Run: headless pygame with SDL's dummy video driver; simulated clock (each Clock.tick advances the game by its frame time, no real sleeping); random seed 0; keys injected as events and as key.get_pressed() state; no mouse input.
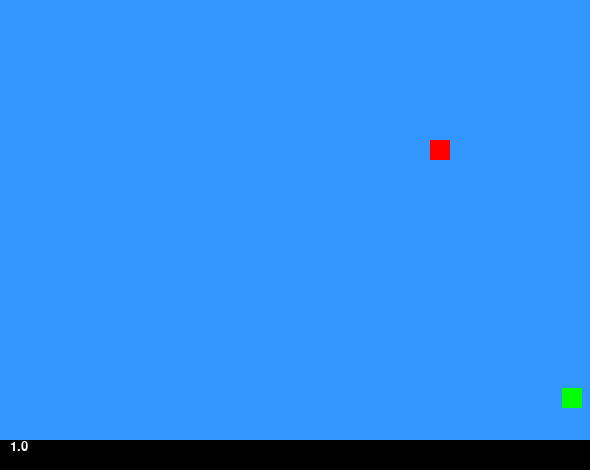
Frame 1 of 4 · flips 1–60 · no input
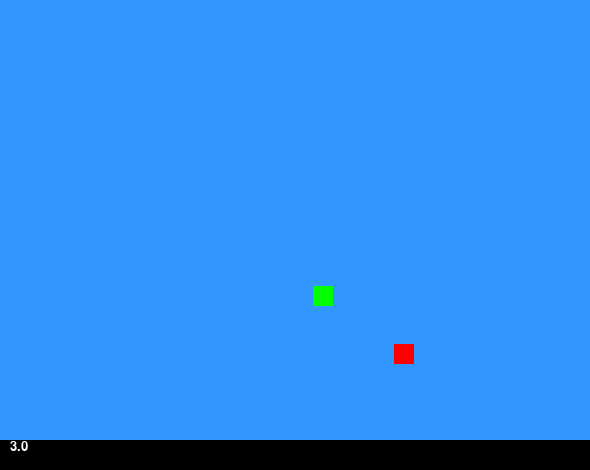
Frame 2 of 4 · flips 61–180 · tapped SPACE, RETURN · held RIGHT (→), D
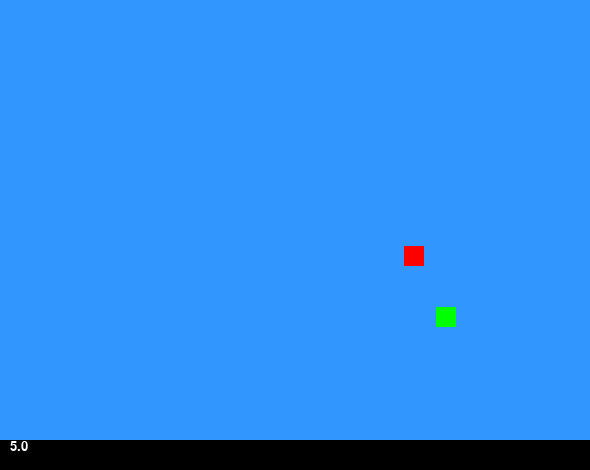
Frame 3 of 4 · flips 181–300 · held DOWN (↓), S
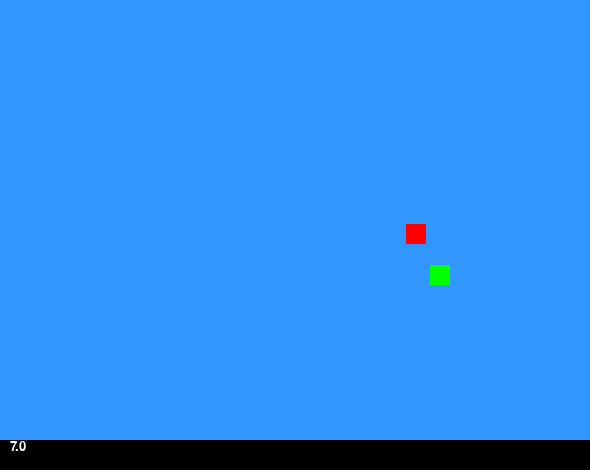
Frame 4 of 4 · flips 301–420 · held LEFT (←), A, UP (↑), W

The pygame program that drew these frames:

import pygame
import sys
import random

pygame.init() #pygame opstarten

Scherm_breedte=590
Scherm_lengte=470
scherm = pygame.display.set_mode((Scherm_breedte, Scherm_lengte))
boundary = pygame.Rect(0, 0, Scherm_breedte, Scherm_lengte-33)  # Maakt een vlak even groot als het speelveld
lettertype1=pygame.font.SysFont("arial",36)
lettertype2=pygame.font.SysFont("arial",20)


pygame.display.set_caption("Tikkertje") #naam van systeem

#Kleuren bepaald met rbg (rood, groen, blauw) met schaal van 0-255
ZWART = (0,0,0)
GROEN = (0, 255, 0)
ROOD = (255,0,0)
BLAUW = (0, 0, 255)
WIT =  (255,255,255)
ACHTERGROND_KLEUR = (50, 150, 255)

klok = pygame.time.Clock() #snelheid van spel (fps)

renner=pygame.Rect(random.randint(0, 560),random.randint(0, 430),20,20)
jager=pygame.Rect(random.randint(0, 560),random.randint(0, 430),20,20)
score=0
snelheid_r=3
snelheid_j=snelheid_r-1
ruur=0
scenario=0

running=True
while running:
    for event in pygame.event.get():
        if event.type == pygame.QUIT:  # Als je op het kruisje klikt
            running=False

    renner.clamp_ip(boundary)   # Houdt renner binnen het vlak

    renner_x_oud = renner.x
    renner_y_oud = renner.y
    d=jager.x-renner.x
    if d==0: d=0.0001
    e=jager.y-renner.y
    if e==0: e=0.0001
    f=abs(d/e)

    a=renner.x-jager.x
    if a==0: a=0.0001
    b=renner.y-jager.y
    if b==0: b=0.0001
    c=(a/b)
    g=a/b

    if scenario==0:
        if g>1:
            if renner.y<jager.y:
                renner.y+=snelheid_r
                scenario=1
            else:
                renner.y-=snelheid_r
                scenario=2
        if 1>g>0:
            if renner.y<jager.y:
                renner.x+=snelheid_r
                scenario=3
            else:
                renner.x-=snelheid_r
                scenario=4
        if 0>g>(-1):
            if renner.y<jager.y:
                renner.x-=snelheid_r
                scenario=5
            else:
                renner.x+=snelheid_r
                scenario=6
        if (-1)>g:
            if renner.y<jager.y:
                renner.y-=snelheid_r
                scenario=7
            else:
                renner.y+=snelheid_r
                scenario=8
    else:
        if (scenario==1 or scenario==2 or scenario==7 or scenario==8) and (abs(b)>abs(a)+(10*snelheid_r)):
            scenario=0
        elif (scenario==3 or scenario==4 or scenario==5 or scenario==6) and ((10*snelheid_r)+abs(b)<abs(a)):
            scenario=0
        else:
            if scenario==1:
                renner.y+=snelheid_r
            if scenario==2:
                renner.y-=snelheid_r
            if scenario==3:
                renner.x+=snelheid_r
            if scenario==4:
                renner.x-=snelheid_r
            if scenario==5:
                renner.x-=snelheid_r
            if scenario==6:
                renner.x+=snelheid_r
            if scenario==7:
                renner.y+=snelheid_r
            if scenario==8:
                renner.y-=snelheid_r

    if renner.y>=Scherm_lengte-53 and scenario==1:
        scenario=8
    if scenario==2 and renner.y<=0:
        scenario=7
    if scenario==3 and renner.x>=Scherm_breedte-23:
        scenario=5
    if scenario==4 and renner.x<=0:
        scenario=6
    if scenario==5 and renner.x<=0:
        scenario=3
    if scenario==6 and renner.x>=Scherm_breedte-23:
        scenario=4
    if scenario==7 and renner.y>=Scherm_lengte-53:
        scenario=2
    if scenario==8 and renner.y<=0:
        scenario=1

    jager_x_oud = jager.x
    jager_y_oud = jager.y

    if c>1 and a>0:
        jager.x+=snelheid_j
    elif c>1 and a<0:
        jager.x-=snelheid_j
    elif c<1 and b>0:
        jager.y+=snelheid_j
    elif c<1 and b<0:
        jager.y-=snelheid_j
    elif c==1 and b<0:
        jager.y-=snelheid_j
    elif c==1 and b>0:
        jager.y+=snelheid_j

    score+=1/60
    scherm.fill(ACHTERGROND_KLEUR)
    pygame.draw.rect(scherm, ZWART, (0,Scherm_lengte-30,Scherm_breedte,30))
    pygame.draw.rect(scherm, GROEN, renner)
    pygame.draw.rect(scherm, ROOD, jager)
    #pygame.draw.rect(scherm, BLAUW, muur)
    scherm.blit(lettertype2.render(str(round(score,2)),True,WIT),(10,Scherm_lengte-30))
    pygame.display.flip() #Laat scherm nieuwst aanpassingen zien

    if jager.colliderect(renner):
        scherm.fill(ACHTERGROND_KLEUR)
        scherm.blit(lettertype1.render("Jager wint",True,ZWART),(130,100))
        scherm.blit(lettertype1.render(str(round(score,2)),True,ZWART),(130,200))
        pygame.display.flip()
        klok.tick(2)
        running=False
    
    klok.tick(60) #spel draait op 60 fps

pygame.quit()
sys.exit()
